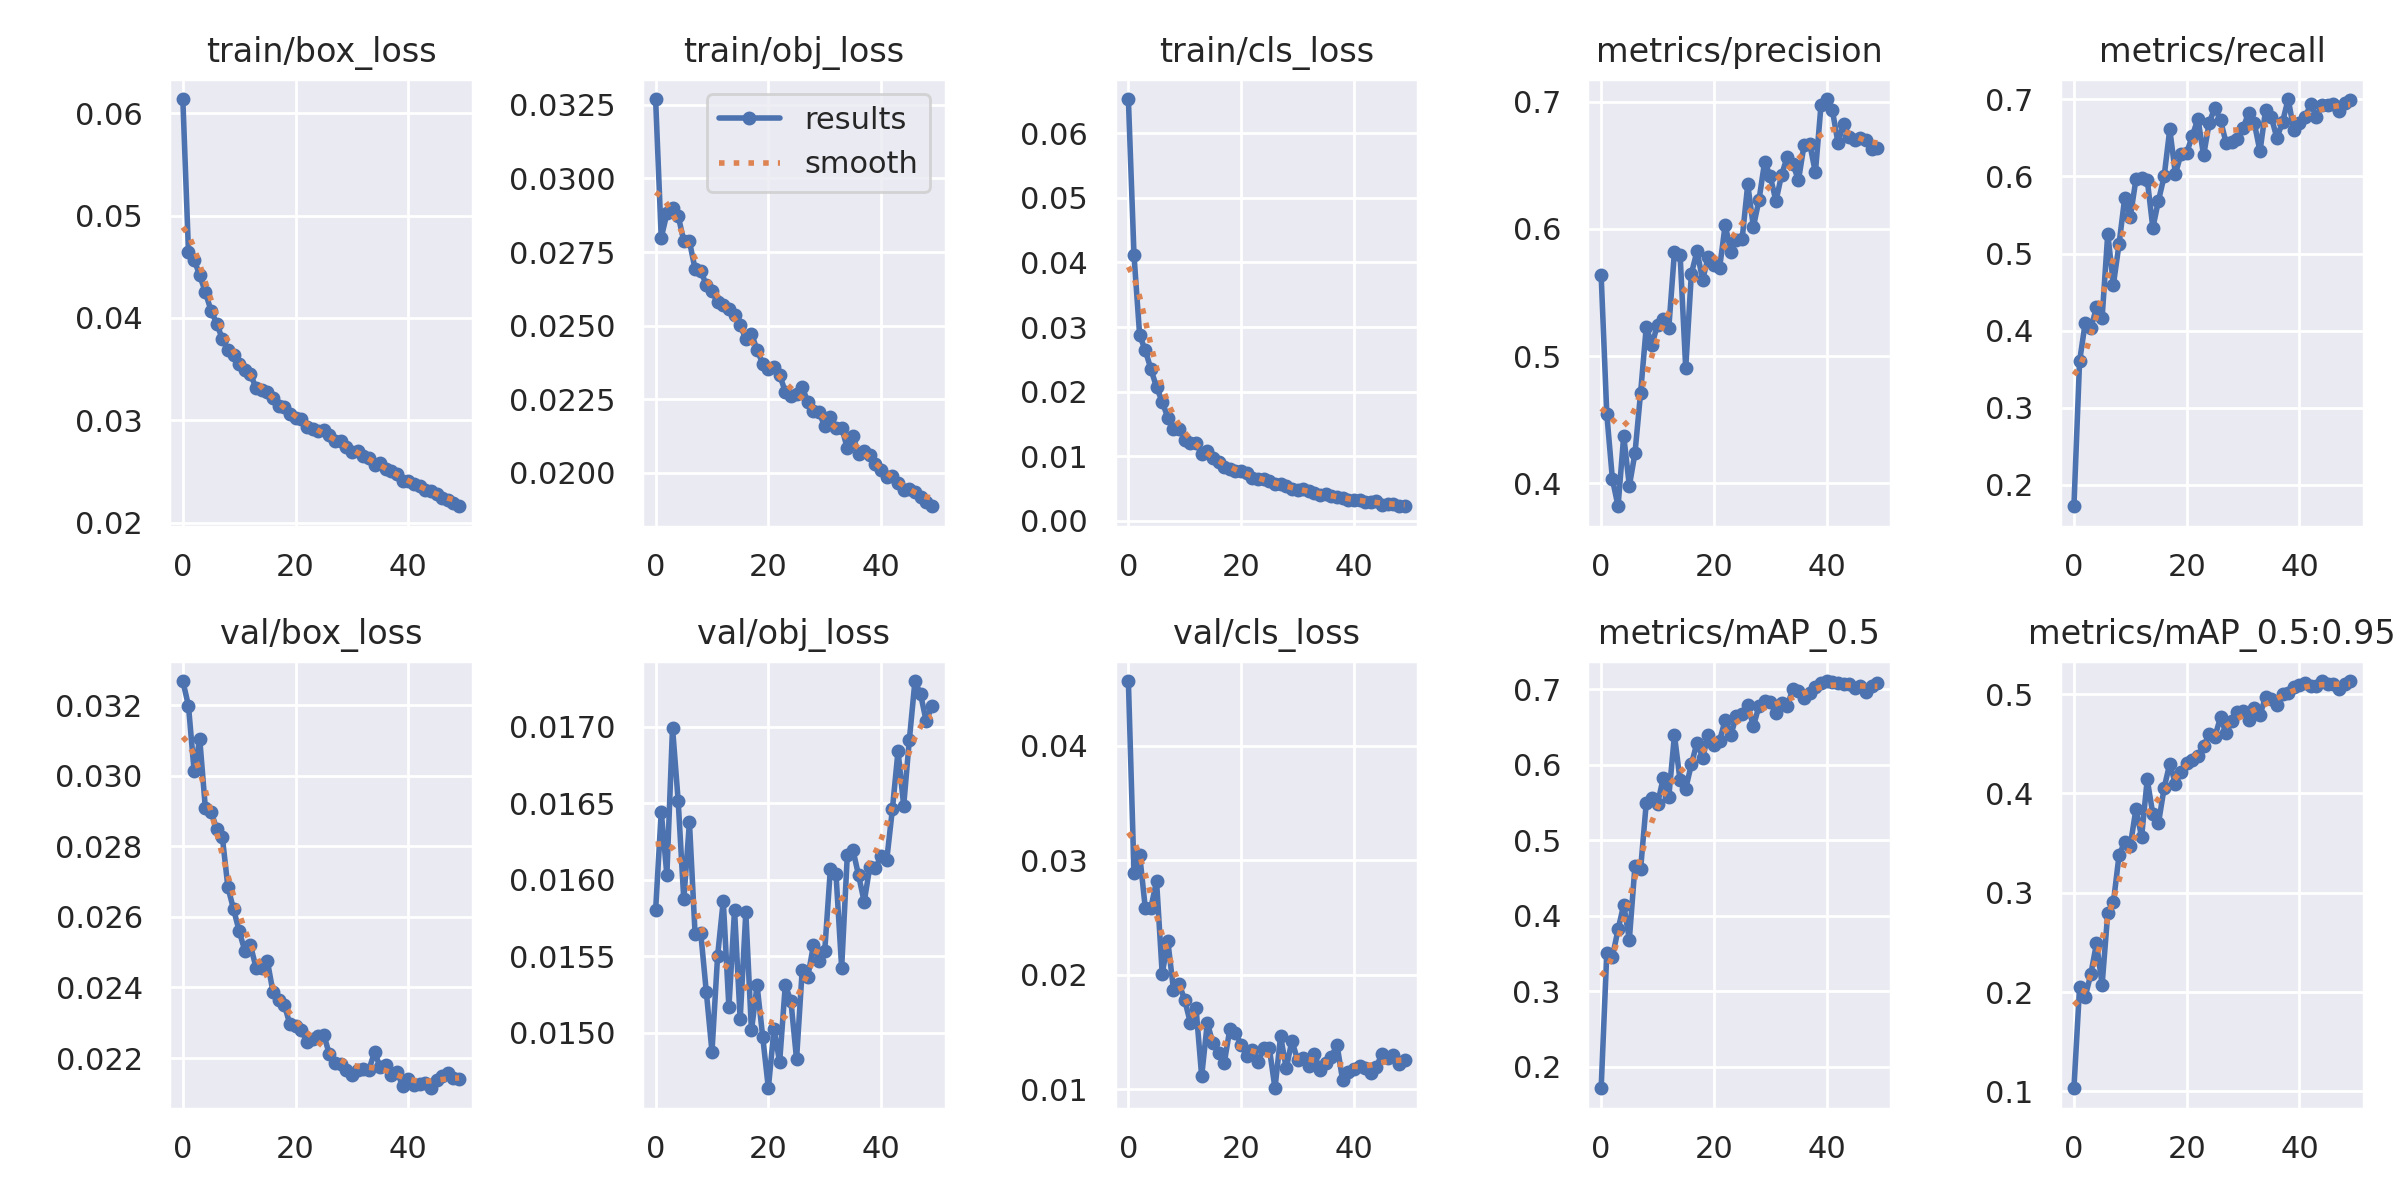

Data behind this chart, as committed beside it:
epoch, train/box_loss, train/obj_loss, train/cls_loss, metrics/precision, metrics/recall, metrics/mAP_0.5, metrics/mAP_0.5:0.95, val/box_loss, val/obj_loss, val/cls_loss, x/lr0, x/lr1, x/lr2
0, 0.0614, 0.0327, 0.06531, 0.5636, 0.1722, 0.1716, 0.1032, 0.03268, 0.0158, 0.04566, 0.07004, 0.003328, 0.003328
1, 0.0465, 0.02799, 0.04108, 0.4546, 0.3601, 0.3508, 0.2046, 0.03198, 0.01645, 0.02892, 0.03991, 0.00653, 0.00653
2, 0.0457, 0.02881, 0.02872, 0.4032, 0.4099, 0.3458, 0.1955, 0.03014, 0.01603, 0.0305, 0.009649, 0.009599, 0.009599
3, 0.04417, 0.029, 0.02639, 0.382, 0.4028, 0.382, 0.2179, 0.03103, 0.017, 0.02584, 0.009406, 0.009406, 0.009406
4, 0.04251, 0.02874, 0.02347, 0.4374, 0.4301, 0.4147, 0.2491, 0.02907, 0.01652, 0.02588, 0.009406, 0.009406, 0.009406
5, 0.04073, 0.02787, 0.02068, 0.398, 0.4165, 0.3687, 0.2075, 0.02898, 0.01587, 0.0282, 0.009208, 0.009208, 0.009208
6, 0.03946, 0.02786, 0.01844, 0.4237, 0.5257, 0.4663, 0.2794, 0.02849, 0.01638, 0.0201, 0.00901, 0.00901, 0.00901
7, 0.03797, 0.02693, 0.01593, 0.4714, 0.4598, 0.4622, 0.2902, 0.02827, 0.01565, 0.02294, 0.008812, 0.008812, 0.008812
8, 0.03687, 0.02687, 0.01423, 0.5229, 0.5121, 0.5495, 0.3376, 0.02683, 0.01565, 0.01872, 0.008614, 0.008614, 0.008614
9, 0.03635, 0.02637, 0.01422, 0.5089, 0.5716, 0.5562, 0.3508, 0.02622, 0.01527, 0.01924, 0.008416, 0.008416, 0.008416
10, 0.03551, 0.02616, 0.01254, 0.5247, 0.5477, 0.5485, 0.3473, 0.02559, 0.01488, 0.01778, 0.008218, 0.008218, 0.008218
11, 0.03487, 0.02579, 0.01203, 0.5292, 0.5961, 0.5821, 0.3843, 0.02504, 0.0155, 0.01582, 0.00802, 0.00802, 0.00802
12, 0.03448, 0.02572, 0.012, 0.5223, 0.5978, 0.5581, 0.3561, 0.02519, 0.01586, 0.0171, 0.007822, 0.007822, 0.007822
13, 0.03316, 0.02557, 0.01038, 0.582, 0.5959, 0.6394, 0.414, 0.02455, 0.01517, 0.01117, 0.007624, 0.007624, 0.007624
14, 0.03296, 0.02535, 0.01072, 0.5797, 0.5333, 0.5794, 0.379, 0.02454, 0.0158, 0.01581, 0.007426, 0.007426, 0.007426
15, 0.03273, 0.02502, 0.009668, 0.4905, 0.5687, 0.5685, 0.3701, 0.02475, 0.01509, 0.01402, 0.007228, 0.007228, 0.007228
16, 0.03222, 0.02455, 0.009149, 0.5647, 0.6, 0.6007, 0.4054, 0.02386, 0.01579, 0.01323, 0.00703, 0.00703, 0.00703
17, 0.03143, 0.02473, 0.008347, 0.5824, 0.6611, 0.6296, 0.4299, 0.02366, 0.01502, 0.01229, 0.006832, 0.006832, 0.006832
18, 0.03132, 0.02418, 0.00805, 0.56, 0.6033, 0.6098, 0.4096, 0.02351, 0.01531, 0.01529, 0.006634, 0.006634, 0.006634
19, 0.03063, 0.02371, 0.007634, 0.5781, 0.6292, 0.6391, 0.4213, 0.02295, 0.01497, 0.01496, 0.006436, 0.006436, 0.006436
20, 0.03019, 0.02354, 0.007645, 0.5718, 0.6307, 0.6267, 0.4302, 0.02291, 0.01464, 0.01392, 0.006238, 0.006238, 0.006238
21, 0.03011, 0.02361, 0.007328, 0.5689, 0.6526, 0.6317, 0.4339, 0.0228, 0.01503, 0.01296, 0.00604, 0.00604, 0.00604
22, 0.02933, 0.02333, 0.006566, 0.603, 0.6747, 0.6598, 0.438, 0.02246, 0.01481, 0.01347, 0.005842, 0.005842, 0.005842
23, 0.02912, 0.02276, 0.0065, 0.5821, 0.6271, 0.6397, 0.4472, 0.02253, 0.01531, 0.01237, 0.005644, 0.005644, 0.005644
24, 0.02891, 0.02261, 0.006443, 0.5913, 0.6698, 0.6651, 0.4599, 0.02261, 0.01521, 0.0136, 0.005446, 0.005446, 0.005446
25, 0.02902, 0.02267, 0.006142, 0.5917, 0.6889, 0.667, 0.4572, 0.02266, 0.01483, 0.01362, 0.005248, 0.005248, 0.005248
26, 0.02855, 0.02291, 0.005673, 0.635, 0.6728, 0.6796, 0.4764, 0.0221, 0.01541, 0.01011, 0.00505, 0.00505, 0.00505
27, 0.02795, 0.02241, 0.005634, 0.6015, 0.6432, 0.6511, 0.4604, 0.02187, 0.01537, 0.01464, 0.004852, 0.004852, 0.004852
28, 0.02796, 0.02212, 0.005357, 0.6228, 0.6444, 0.6784, 0.4731, 0.02182, 0.01557, 0.01185, 0.004654, 0.004654, 0.004654
29, 0.02735, 0.02205, 0.004863, 0.6528, 0.649, 0.6853, 0.4821, 0.02167, 0.01547, 0.01424, 0.004456, 0.004456, 0.004456
30, 0.02692, 0.02158, 0.004682, 0.6412, 0.6624, 0.6834, 0.4833, 0.02152, 0.01554, 0.01261, 0.004258, 0.004258, 0.004258
31, 0.02701, 0.02189, 0.004909, 0.6219, 0.6827, 0.6688, 0.4733, 0.02166, 0.01607, 0.01277, 0.00406, 0.00406, 0.00406
32, 0.02653, 0.02154, 0.004581, 0.6422, 0.6691, 0.682, 0.4861, 0.0217, 0.01604, 0.01203, 0.003862, 0.003862, 0.003862
33, 0.02628, 0.02154, 0.004251, 0.6566, 0.6325, 0.6784, 0.4789, 0.02166, 0.01542, 0.01312, 0.003664, 0.003664, 0.003664
34, 0.02565, 0.02084, 0.004035, 0.6509, 0.6863, 0.7001, 0.4973, 0.02217, 0.01616, 0.01167, 0.003466, 0.003466, 0.003466
35, 0.02584, 0.02126, 0.004147, 0.6383, 0.6769, 0.6974, 0.4952, 0.02175, 0.0162, 0.01231, 0.003268, 0.003268, 0.003268
36, 0.02519, 0.02064, 0.003869, 0.6661, 0.6499, 0.6883, 0.4893, 0.0218, 0.01603, 0.0128, 0.00307, 0.00307, 0.00307
37, 0.02507, 0.02076, 0.003727, 0.6666, 0.6705, 0.695, 0.5002, 0.02151, 0.01586, 0.01393, 0.002872, 0.002872, 0.002872
38, 0.02478, 0.0206, 0.003527, 0.6443, 0.7003, 0.7031, 0.501, 0.02161, 0.01609, 0.01081, 0.002674, 0.002674, 0.002674
39, 0.02409, 0.02031, 0.003281, 0.6975, 0.6606, 0.7081, 0.5069, 0.02121, 0.01608, 0.01154, 0.002476, 0.002476, 0.002476
40, 0.02402, 0.02012, 0.003153, 0.702, 0.6698, 0.7112, 0.509, 0.02141, 0.01616, 0.01175, 0.002278, 0.002278, 0.002278
41, 0.02382, 0.01986, 0.003234, 0.6935, 0.6768, 0.7096, 0.5111, 0.02124, 0.01613, 0.01208, 0.00208, 0.00208, 0.00208
42, 0.02354, 0.01989, 0.002897, 0.6678, 0.6935, 0.7083, 0.5083, 0.02128, 0.01646, 0.01185, 0.001882, 0.001882, 0.001882
43, 0.02322, 0.01966, 0.002844, 0.6826, 0.6773, 0.7066, 0.5082, 0.0213, 0.01684, 0.01143, 0.001684, 0.001684, 0.001684
44, 0.0231, 0.01942, 0.003036, 0.6724, 0.6931, 0.7078, 0.5131, 0.02115, 0.01648, 0.01199, 0.001486, 0.001486, 0.001486
45, 0.02277, 0.01947, 0.002486, 0.6695, 0.6927, 0.7025, 0.5102, 0.02138, 0.01691, 0.01314, 0.001288, 0.001288, 0.001288
46, 0.02243, 0.01936, 0.002616, 0.6716, 0.6941, 0.7052, 0.5101, 0.02149, 0.0173, 0.01277, 0.00109, 0.00109, 0.00109
47, 0.02224, 0.01919, 0.002655, 0.67, 0.6849, 0.6965, 0.5052, 0.02157, 0.01721, 0.01304, 0.000892, 0.000892, 0.000892
48, 0.02194, 0.01901, 0.002311, 0.6627, 0.6946, 0.7043, 0.5104, 0.02143, 0.01704, 0.01221, 0.000694, 0.000694, 0.000694
49, 0.0216, 0.01887, 0.002239, 0.6639, 0.6993, 0.7081, 0.5127, 0.02142, 0.01713, 0.01255, 0.000496, 0.000496, 0.000496
